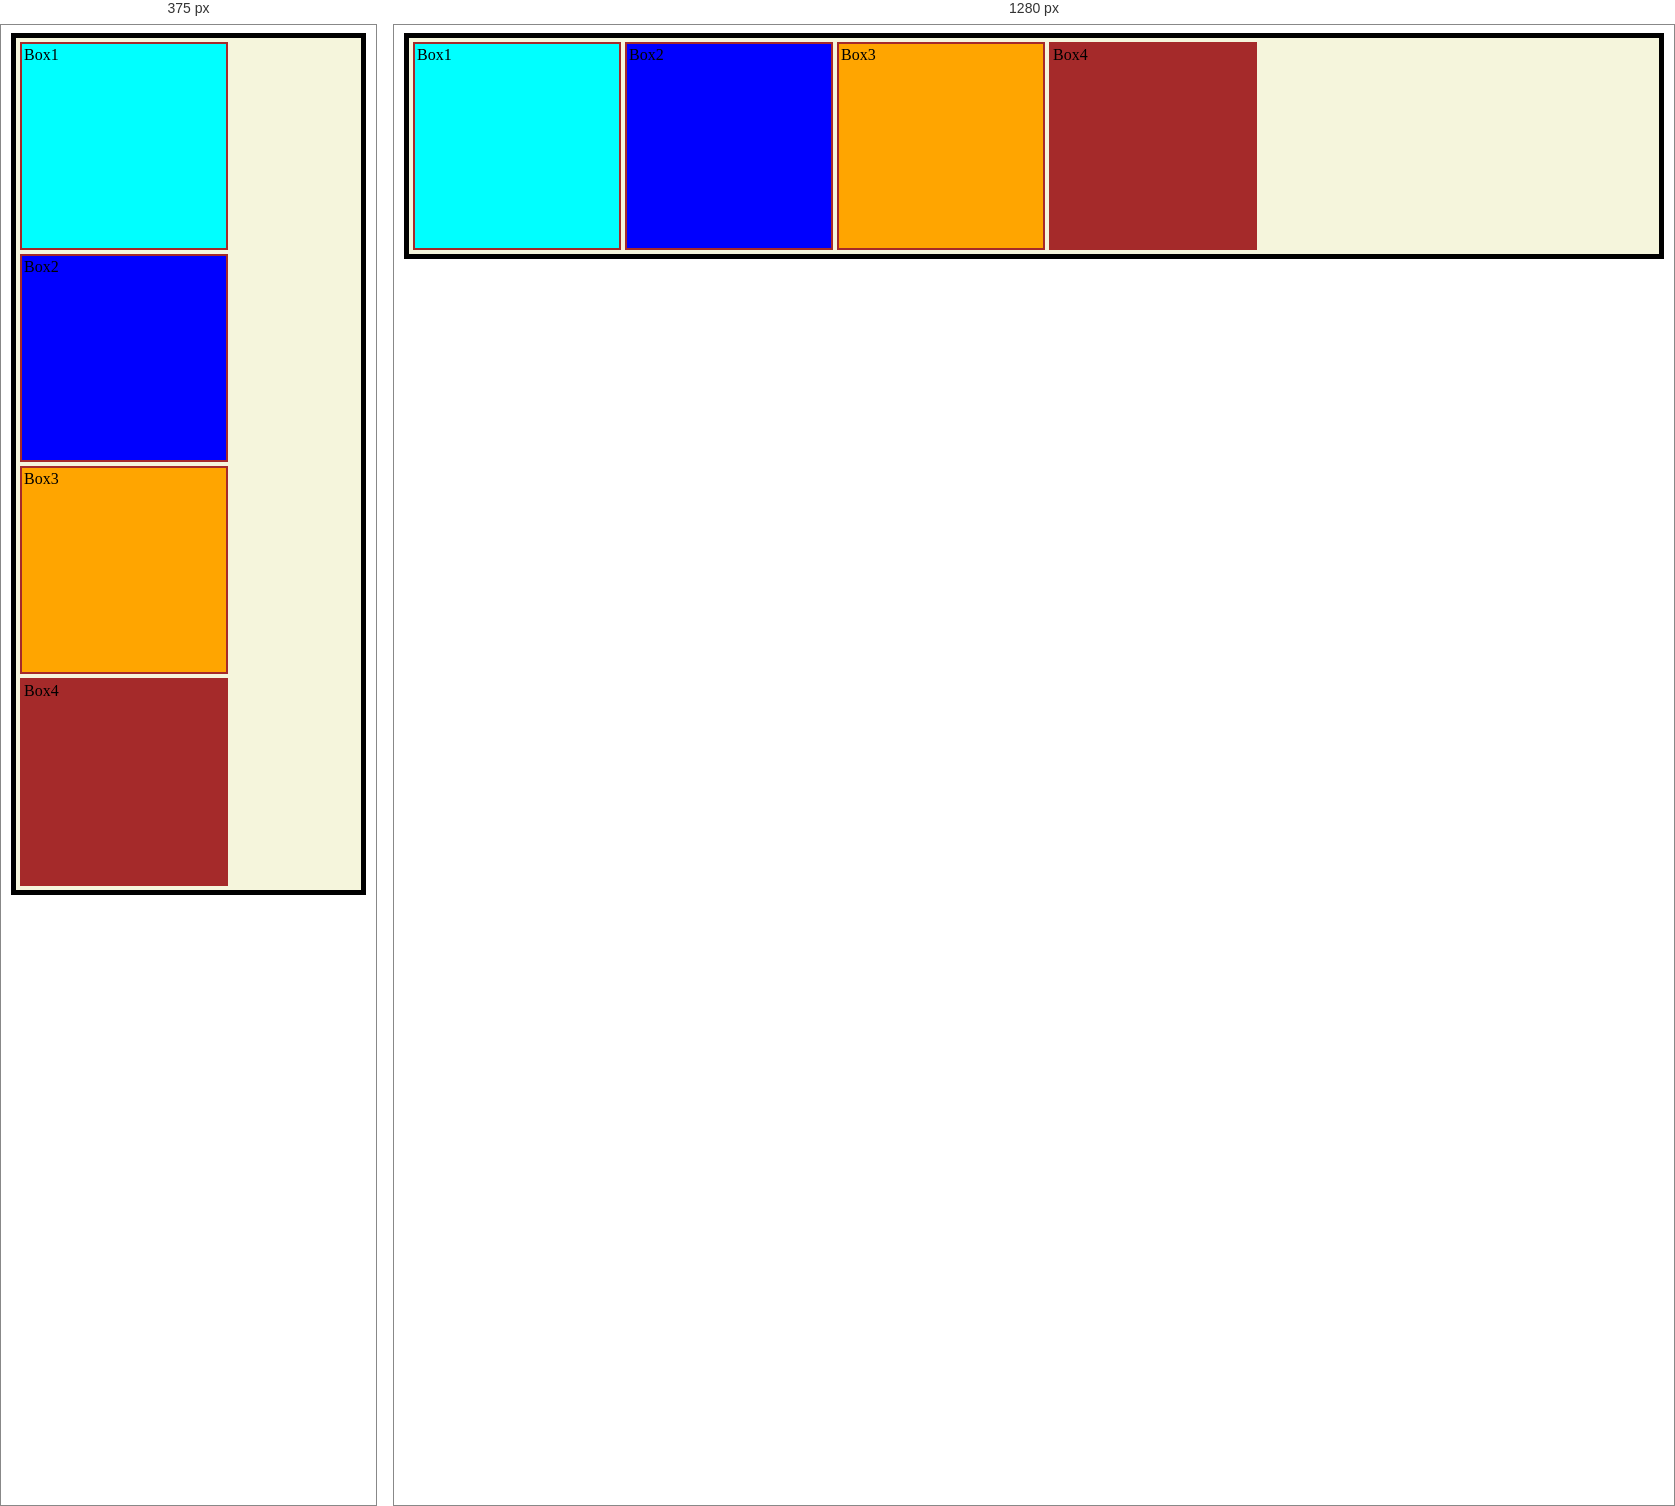
Rendered at 375 px and 1280 px, left to right.

<!-- file: one.html -->
<!DOCTYPE html>
<html lang="en">
<head>
    <meta charset="UTF-8">
    <meta name="viewport" content="width=device-width, initial-scale=1.0">
    <title>Document</title>
</head>
<style>
     .container{
        background-color: beige;
        border: 5px solid black ;
        margin: 2px;
        padding: 2px;
       display:flex;
         
    } 
    .box{
        height: 200px;
        width: 200px;
        border: 2px solid brown ;
        margin: 2px;
        padding: 2px;
    }
    #box1{
          background-color: aqua;
          
    }
    #box2{
             background-color: blue;
             
           
    }
    #box3{
     background-color: orange;
    
    }
    #box4{
   background-color: brown;
       
    }
    @media (min-width:640px) {
        .container{
            flex-direction: row;
        }
    }
    @media (max-width:640px){
        .container{
            flex-direction: column;
        }
    }
</style>
<body>
    <div class="container">
 
        <div class="box" id="box1">Box1</div>
      <div class="box" id="box2">Box2</div>
      <div class="box" id="box3">Box3</div>
      <div class="box" id="box4">Box4</div>

    </div>
</body>
</html>